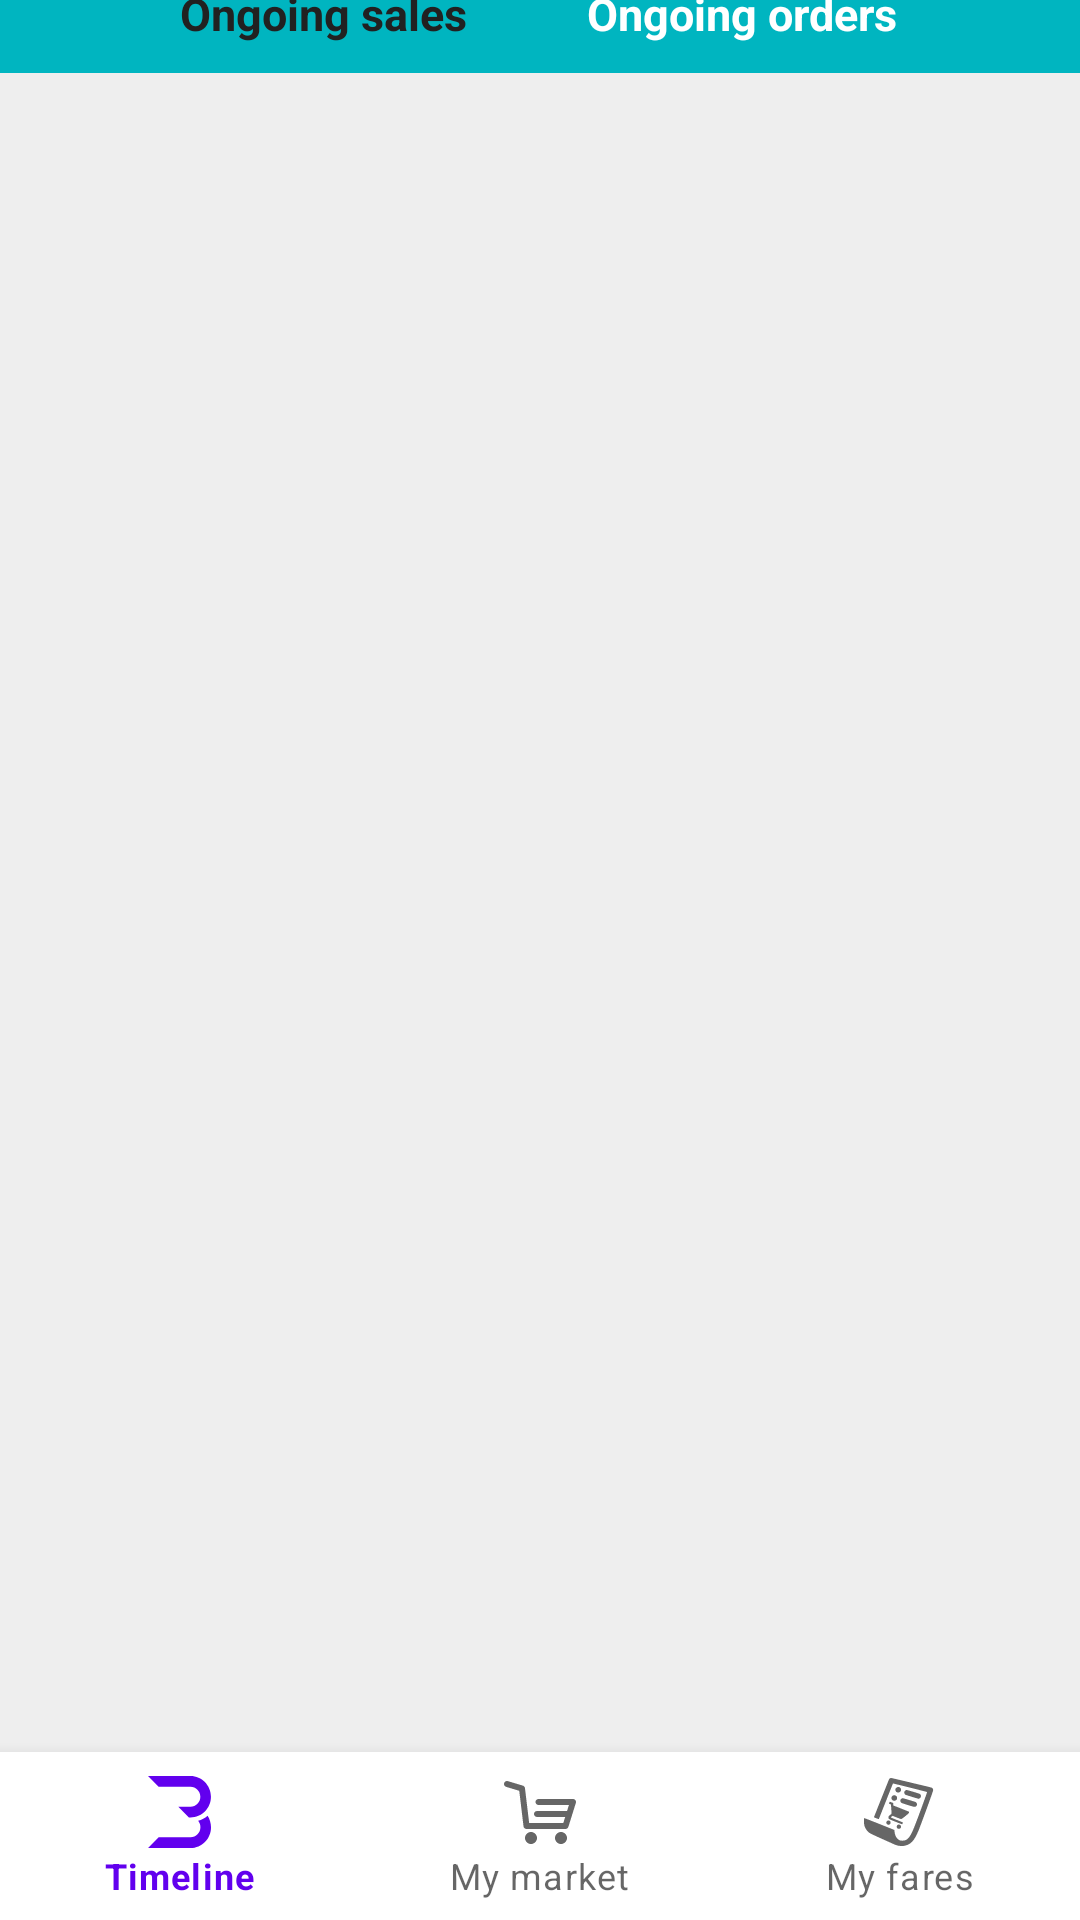

Write the Android layout XML for this screen, with the resource values it uses.
<!-- AndroidManifest.xml: application theme Theme.Marketplace -->
<!-- res/layout/fragment_my_fares_orders.xml -->
<?xml version="1.0" encoding="utf-8"?>
<androidx.constraintlayout.widget.ConstraintLayout xmlns:android="http://schemas.android.com/apk/res/android"
    xmlns:app="http://schemas.android.com/apk/res-auto"
    xmlns:tools="http://schemas.android.com/tools"
    android:layout_width="match_parent"
    android:layout_height="match_parent"
    android:background="@color/creme"
    tools:context=".fragments.OngoingOrdersFragment">

    <androidx.appcompat.widget.Toolbar
        android:id="@+id/my_toolbar"
        android:layout_width="0dp"
        android:layout_height="0dp"
        android:layout_marginBottom="600dp"
        android:background="@color/grey"
        android:elevation="4dp"
        app:title="My fares"
        app:layout_constraintBottom_toTopOf="@+id/bottom_navigation"
        app:layout_constraintEnd_toEndOf="parent"
        app:layout_constraintStart_toStartOf="parent"
        app:layout_constraintTop_toTopOf="parent"
        app:menu="@menu/action_bar"
        app:popupTheme="@style/ThemeOverlay.AppCompat.Light"
        app:titleTextColor="@color/grey" />

    <androidx.recyclerview.widget.RecyclerView
        android:id="@+id/recycler_view"
        android:layout_width="match_parent"
        android:layout_height="0dp"
        android:layout_marginStart="16dp"
        android:layout_marginTop="35dp"
        android:layout_marginBottom="45dp"
        android:layout_marginEnd="16dp"
        app:layout_constraintBottom_toBottomOf="parent"
        app:layout_constraintEnd_toEndOf="parent"
        app:layout_constraintHorizontal_bias="1.0"
        app:layout_constraintStart_toStartOf="parent"
        app:layout_constraintTop_toBottomOf="@+id/my_toolbar"
        app:layout_constraintVertical_bias="0.0"
        tools:itemCount="10"
        tools:listitem="@layout/item_layout" />

    <LinearLayout
        android:id="@+id/linearLayout"
        android:layout_width="match_parent"
        android:layout_height="40dp"
        android:background="@color/aqua"
        android:orientation="horizontal"
        app:layout_constraintEnd_toEndOf="parent"
        app:layout_constraintStart_toStartOf="parent"
        app:layout_constraintTop_toBottomOf="@+id/my_toolbar">

        <TextView
            android:id="@+id/textview_ongoing_sales"
            android:layout_width="wrap_content"
            android:layout_height="35dp"
            android:layout_marginStart="60dp"
            android:layout_marginTop="10dp"
            android:textColor="@color/grey"
            android:textStyle="bold"
            android:textSize="15dp"
            android:text="@string/ongoing_sales"/>

        <TextView
            android:id="@+id/textview_ongoing_orders"
            android:layout_width="wrap_content"
            android:layout_height="35dp"
            android:paddingLeft="10dp"
            android:textStyle="bold"
            android:layout_marginStart="30dp"
            android:layout_marginTop="10dp"
            android:textColor="@color/white"
            android:textSize="15sp"
            android:text="@string/ongoing_orders"/>

    </LinearLayout>

    <com.google.android.material.bottomnavigation.BottomNavigationView
        android:id="@+id/bottom_navigation"
        android:layout_width="match_parent"
        android:layout_height="wrap_content"
        android:layout_gravity="bottom"
        android:clipToPadding="false"
        app:layout_constraintBottom_toBottomOf="parent"
        app:layout_constraintEnd_toEndOf="parent"
        app:layout_constraintStart_toStartOf="parent"
        app:layout_constraintTop_toBottomOf="@+id/my_toolbar"
        app:menu="@menu/bottom_navigation" />

</androidx.constraintlayout.widget.ConstraintLayout>
<!-- res/layout/item_layout.xml (included above) -->
<?xml version="1.0" encoding="utf-8"?>
<androidx.coordinatorlayout.widget.CoordinatorLayout xmlns:android="http://schemas.android.com/apk/res/android"
    xmlns:app="http://schemas.android.com/apk/res-auto"
    xmlns:tools="http://schemas.android.com/tools"
    android:layout_width="match_parent"
    android:layout_height="wrap_content">

        <androidx.cardview.widget.CardView
            android:id="@+id/item_view"
            android:layout_width="300dp"
            android:layout_height="wrap_content"
            android:layout_marginStart="10dp"
            android:layout_marginTop="20dp"
            android:layout_marginBottom="20dp"
            android:backgroundTint="@color/white"
            android:elevation="8dp"
            android:padding="10dp"
            app:cardElevation="5dp"
            app:layout_constraintBottom_toBottomOf="parent"
            app:layout_constraintStart_toStartOf="parent"
            app:layout_constraintTop_toTopOf="parent">

            <TextView
                android:id="@+id/textView_name_item_layout"
                android:layout_width="wrap_content"
                android:layout_height="wrap_content"
                android:layout_marginStart="130dp"
                android:layout_marginTop="57dp"
                android:text=""
                android:textColor="@color/deep_grey"
                android:textSize="18sp"
                app:layout_constraintEnd_toEndOf="parent"
                app:layout_constraintHorizontal_bias="0.221"
                app:layout_constraintStart_toEndOf="@+id/imageView_item_layout"
                app:layout_constraintTop_toBottomOf="@+id/textView3" />


            <TextView
                android:id="@+id/textView_price_item_layout"
                android:layout_width="wrap_content"
                android:layout_height="wrap_content"
                android:layout_marginStart="170dp"
                android:layout_marginTop="90dp"
                android:layout_marginBottom="8dp"
                android:text=""
                android:textColor="@color/deep_grey"
                app:layout_constraintBottom_toBottomOf="parent"
                app:layout_constraintStart_toStartOf="parent"
                app:layout_constraintTop_toBottomOf="@+id/imageView_item_layout"
                app:layout_constraintVertical_bias="1.0" />

            <TextView
                android:id="@+id/textView_price_layout"
                android:layout_width="wrap_content"
                android:layout_height="wrap_content"
                android:layout_marginStart="130dp"
                android:layout_marginTop="90dp"
                android:layout_marginBottom="8dp"
                android:text="@string/price"
                android:textColor="@color/deep_grey"
                app:layout_constraintBottom_toBottomOf="parent"
                app:layout_constraintStart_toStartOf="parent"
                app:layout_constraintTop_toBottomOf="@+id/imageView_item_layout"
                app:layout_constraintVertical_bias="1.0" />

            <ImageView
                android:id="@+id/imageView_item_layout"
                android:layout_width="25dp"
                android:layout_height="25dp"
                android:layout_marginStart="130dp"
                android:layout_marginTop="16dp"
                android:layout_marginBottom="16dp"
                android:scaleType="centerCrop"
                app:layout_constraintBottom_toBottomOf="parent"
                app:layout_constraintStart_toStartOf="parent"
                app:layout_constraintTop_toTopOf="parent"
                app:srcCompat="@drawable/ic_profile_svgrepo_com"/>

            <ImageView
                android:id="@+id/imageView_item_layout_item"
                android:layout_width="95dp"
                android:layout_height="95dp"
                android:layout_marginStart="16dp"
                android:layout_marginTop="15dp"
                android:layout_marginBottom="16dp"
                android:scaleType="centerCrop"
                app:layout_constraintBottom_toBottomOf="parent"
                app:layout_constraintStart_toStartOf="parent"
                app:layout_constraintTop_toTopOf="parent"
                app:srcCompat="@drawable/ic_package_svgrepo_com" />

            <TextView
                android:id="@+id/textView_seller_item_layout"
                android:layout_width="wrap_content"
                android:layout_height="wrap_content"
                android:layout_marginStart="160dp"
                android:layout_marginTop="18dp"
                android:text=""
                android:textColor="@color/deep_grey"
                android:textSize="17dp"
                app:layout_constraintBottom_toBottomOf="parent"
                app:layout_constraintStart_toStartOf="parent"
                app:layout_constraintTop_toTopOf="parent" />

        </androidx.cardview.widget.CardView>

</androidx.coordinatorlayout.widget.CoordinatorLayout>
<!-- resources referenced by this layout -->
<resources>
  <color name="aqua">#00B5C0</color>
  <color name="creme">#EEEEEE</color>
  <color name="deep_grey">#161616</color>
  <color name="grey">#212121</color>
  <color name="white">#FFFFFFFF</color>
  <!-- drawable ic_package_svgrepo_com (drawable) -->
  <vector android:height="50dp" android:viewportHeight="489.9"
      android:viewportWidth="489.9" android:width="50dp" xmlns:android="http://schemas.android.com/apk/res/android">
      <path android:fillColor="#FF000000" android:pathData="m484.7,87.75l-88.7,-84.6c-2.1,-2.1 -4.2,-3.1 -7.3,-3.1h-287.6c-3.1,0 -5.2,1 -7.3,3.1l-88.7,84.6c-2.4,2.9 -5.1,7 -5.1,13.4v378.3c0,6.3 4.2,10.4 10.4,10.4h469.1c6.3,0 10.4,-4.2 10.4,-10.4v-379.3c0,-2.4 -1.1,-8.2 -5.2,-12.4zM255.3,20.85h129.3l68.8,65.7h-198.1v-65.7zM105.2,20.85h129.3v65.7h-198.1l68.8,-65.7zM20.8,236.65h89.6v104.2h-89.6c0,0 0,-104.2 0,-104.2zM469,340.85h-89.6v-104.2h89.6v104.2zM469,215.75h-100.1c-6.3,0 -10.4,4.2 -10.4,10.4v125.1c0,6.3 4.2,10.4 10.4,10.4h100.1v107.4h-448.2v-107.4h100.1c5.2,0 10.4,-5.2 10.4,-10.4v-125.1c0,-6.3 -4.2,-10.4 -10.4,-10.4h-100.1v-108.4h448.2v108.4z"/>
  </vector>
  <!-- drawable ic_profile_svgrepo_com (drawable) -->
  <vector xmlns:android="http://schemas.android.com/apk/res/android"
      android:width="512dp"
      android:height="512dp"
      android:viewportWidth="512"
      android:viewportHeight="512">
    <path
        android:fillColor="#FF000000"
        android:pathData="M480,309.333c0,-15.125 -31.168,-70.912 -46.72,-97.813c1.451,-7.68 4.053,-25.237 4.053,-51.52c0,-45.547 -60.288,-160 -202.667,-160C94.869,0 32,106.048 32,181.333c0,53.248 31.445,107.819 56.725,151.616c14.72,25.515 28.608,49.621 28.608,61.717c0,27.157 -44.16,80.981 -61.184,99.435c-2.859,3.115 -3.627,7.616 -1.92,11.499c1.707,3.904 5.525,6.4 9.771,6.4h234.667c5.888,0 10.368,-3.115 10.368,-9.003c3.776,-7.616 41.664,-28.075 76.672,-33.813c26.283,-4.288 62.272,-10.197 62.272,-42.517c0,-14.059 -4.864,-21.312 -8.085,-26.112c-2.155,-3.221 -2.581,-4.011 -3.904,-5.973c5.909,0.832 11.179,-3.413 11.904,-9.259c0.277,-2.261 -0.171,-4.459 -1.173,-6.336l8.789,-8.789c2.859,-2.859 3.861,-7.083 2.581,-10.923l-7.125,-21.376C463.253,333.675 480,324.971 480,309.333z"/>
  </vector>
  <string name="ongoing_orders">Ongoing orders</string>
  <string name="ongoing_sales">Ongoing sales</string>
  <string name="price">Price:</string>
  <style name="Theme.Marketplace" parent="Theme.MaterialComponents.DayNight.DarkActionBar">
          
          <item name="colorPrimary">@color/purple_500</item>
          <item name="colorPrimaryVariant">@color/purple_700</item>
          <item name="colorOnPrimary">@color/white</item>
          
          <item name="colorSecondary">@color/teal_200</item>
          <item name="colorSecondaryVariant">@color/teal_700</item>
          <item name="colorOnSecondary">@color/black</item>
          
          <item name="android:statusBarColor" tools:targetApi="l">?attr/colorPrimaryVariant</item>
          
      </style>
  <color name="purple_500">#FF6200EE</color>
  <color name="purple_700">#FF3700B3</color>
  <color name="teal_200">#FF03DAC5</color>
  <color name="teal_700">#FF018786</color>
  <color name="black">#FF000000</color>
</resources>
